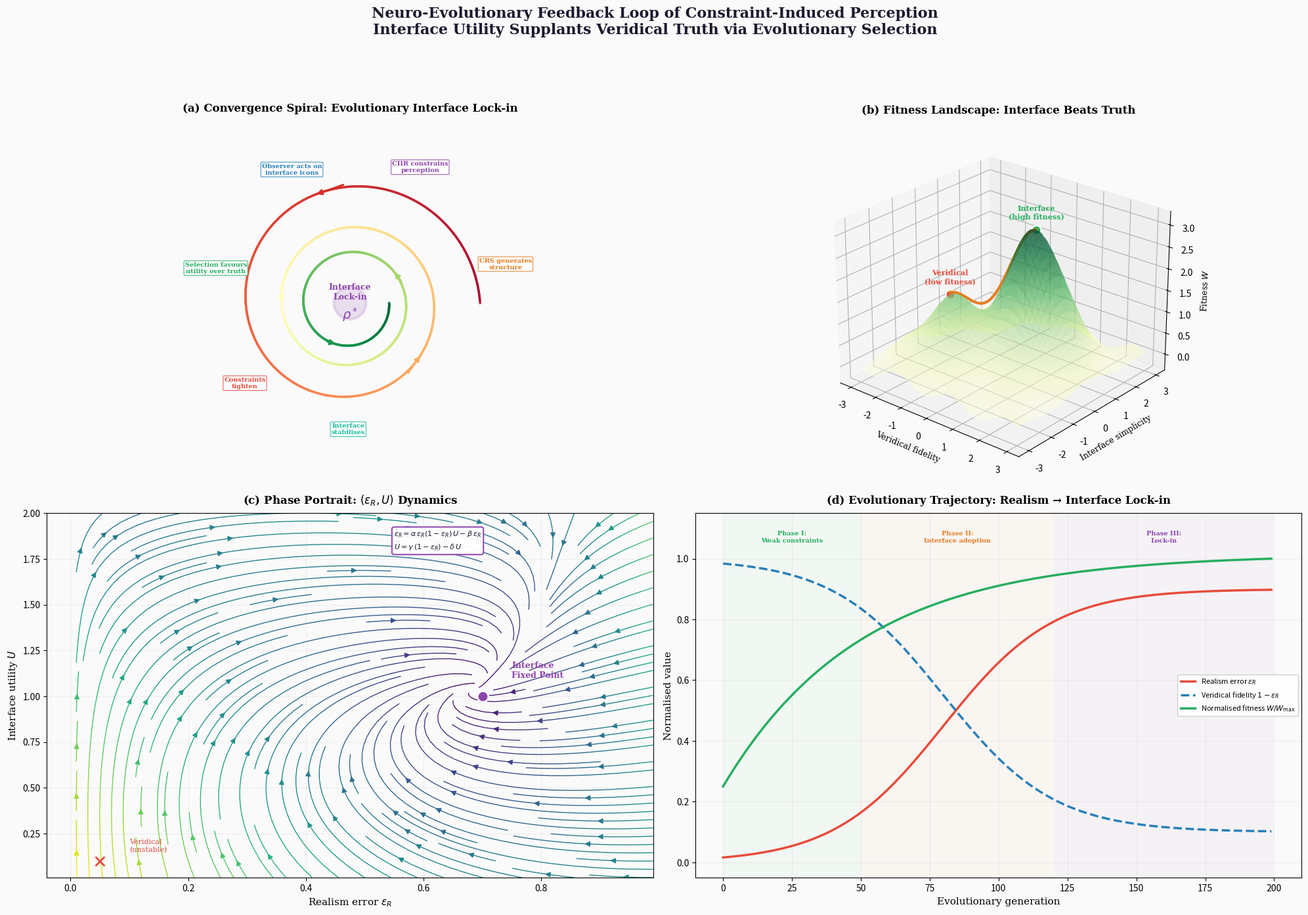

Generate this figure with matplotlib: (Note: this script raises an exception after producing the figure.)
#!/usr/bin/env python3
"""
Figure 11: Neuro-Evolutionary Feedback Loop of Constraint-Induced Perception
==============================================================================
GPAI STEM VISUALIZER — Prompt:
  "CIIR neuro-evolutionary realism feedback loop: spiral convergence
   diagram showing how constraint-induced interfaces self-reinforce.
   Observers mistake interface utility for ontological truth. Show
   the CRS→CIIR→Observer loop embedding in evolutionary dynamics
   with fitness landscape, selection pressure, and interface lock-in.
   Scientific Diagram Style."

Design choices:
  - Central spiral diagram showing convergence loop
  - Fitness landscape with interface-optimal vs truth-optimal paths
  - Phase portrait of realism-utility coupling dynamics
  - Evolutionary trajectory toward interface lock-in
  - Nature/Science journal colour palette, 300 DPI

Publication-quality, 4K-equivalent at 300 DPI.
"""

import matplotlib
matplotlib.use("Agg")
import matplotlib.pyplot as plt
import numpy as np
from matplotlib.patches import FancyBboxPatch, FancyArrowPatch, Circle
from matplotlib import cm
import warnings

# ── Colour palette ──
C_BG       = "#FAFAFA"
C_TEXT     = "#1A1A2E"
C_EVOLVE   = "#27AE60"   # evolution / fitness
C_REALISM  = "#E74C3C"   # realism error
C_UTILITY  = "#2980B9"   # utility / interface
C_LOCK     = "#8E44AD"   # lock-in / fixed point
C_CRS      = "#E67E22"   # CRS layer
C_ARROW    = "#7F8C8D"
C_SPIRAL   = "#1ABC9C"


def main():
    fig = plt.figure(figsize=(20, 14), dpi=300)
    fig.patch.set_facecolor(C_BG)

    # ═══════════════════════════════════════════════════════════════
    # Panel A: Spiral convergence diagram
    # ═══════════════════════════════════════════════════════════════
    ax1 = fig.add_subplot(221)
    ax1.set_facecolor(C_BG)

    # Draw converging spiral representing iterative loop
    t = np.linspace(0, 6 * np.pi, 1000)
    decay = np.exp(-t / (4 * np.pi))
    r = 1.8 * decay + 0.2

    x_spiral = r * np.cos(t)
    y_spiral = r * np.sin(t)

    # Colour by iteration (early=red, late=green)
    for i in range(len(t) - 1):
        progress = t[i] / t[-1]
        colour = plt.cm.RdYlGn(progress)
        ax1.plot(x_spiral[i:i+2], y_spiral[i:i+2],
                 color=colour, lw=2.5, alpha=0.8)

    # Arrow heads at key points
    for k in [100, 300, 500, 700, 900]:
        dx = x_spiral[k] - x_spiral[k-5]
        dy = y_spiral[k] - y_spiral[k-5]
        ax1.annotate(
            "", xy=(x_spiral[k], y_spiral[k]),
            xytext=(x_spiral[k] - dx*3, y_spiral[k] - dy*3),
            arrowprops=dict(arrowstyle="-|>",
                            color=plt.cm.RdYlGn(t[k] / t[-1]),
                            lw=2.0, mutation_scale=12)
        )

    # Fixed point at center
    fp = Circle((0, 0), 0.25, facecolor=C_LOCK, alpha=0.15,
                edgecolor=C_LOCK, linewidth=3.0, zorder=5)
    ax1.add_patch(fp)
    ax1.text(0, 0.03, "Interface\nLock-in",
             ha="center", va="bottom", fontsize=9, fontweight="bold",
             color=C_LOCK, family="serif", zorder=6)
    ax1.text(0, -0.05, r"$\rho^*$",
             ha="center", va="top", fontsize=14, fontweight="bold",
             color=C_LOCK, family="serif", zorder=6)

    # Loop stage labels around the spiral
    stage_labels = [
        (0.25, "CRS generates\nstructure", C_CRS),
        (1.1, "CIIR constrains\nperception", C_LOCK),
        (2.0, "Observer acts on\ninterface icons", C_UTILITY),
        (2.9, "Selection favours\nutility over truth", C_EVOLVE),
        (3.8, "Constraints\ntighten", C_REALISM),
        (4.7, "Interface\nstabilises", C_SPIRAL),
    ]

    for t_val, label, col in stage_labels:
        # Position label outside spiral
        idx = int(t_val / t[-1] * (len(t) - 1))
        idx = min(idx, len(t) - 1)
        r_label = r[idx] + 0.5
        ax1.text(r_label * np.cos(t[idx]),
                 r_label * np.sin(t[idx]),
                 label, ha="center", va="center",
                 fontsize=7, color=col, family="serif",
                 fontweight="bold",
                 bbox=dict(facecolor="white", edgecolor=col,
                           boxstyle="round,pad=0.15", alpha=0.85,
                           linewidth=0.8))

    ax1.set_xlim(-2.8, 2.8)
    ax1.set_ylim(-2.8, 2.8)
    ax1.set_aspect("equal")
    ax1.axis("off")
    ax1.set_title(
        "(a) Convergence Spiral: Evolutionary Interface Lock-in",
        fontsize=12, fontweight="bold", family="serif", pad=10)

    # ═══════════════════════════════════════════════════════════════
    # Panel B: Fitness landscape — veridical vs interface
    # ═══════════════════════════════════════════════════════════════
    ax2 = fig.add_subplot(222, projection="3d")
    ax2.set_facecolor(C_BG)

    x = np.linspace(-3, 3, 100)
    y = np.linspace(-3, 3, 100)
    X, Y = np.meshgrid(x, y)

    # Fitness landscape: interface strategies have higher fitness
    # than veridical ones
    # Two peaks: one for "truth" (lower), one for "interface" (higher)
    truth_peak = 1.5 * np.exp(-((X + 1.2)**2 + (Y + 1.0)**2) / 1.2)
    interface_peak = 3.0 * np.exp(-((X - 0.8)**2 + (Y - 0.5)**2) / 1.5)
    noise = 0.15 * np.sin(3*X) * np.cos(2*Y)
    Z = truth_peak + interface_peak + noise

    ax2.plot_surface(X, Y, Z, cmap="YlGn", alpha=0.5,
                     edgecolor="none", antialiased=True)

    # Mark the two peaks
    ax2.scatter([-1.2], [-1.0], [1.55], color=C_REALISM, s=100,
                zorder=5, edgecolor="white", linewidth=1.5)
    ax2.text(-1.2, -1.0, 1.8, "Veridical\n(low fitness)",
             fontsize=8, color=C_REALISM, family="serif",
             ha="center", fontweight="bold")

    ax2.scatter([0.8], [0.5], [3.05], color=C_EVOLVE, s=100,
                zorder=5, edgecolor="white", linewidth=1.5)
    ax2.text(0.8, 0.5, 3.3, "Interface\n(high fitness)",
             fontsize=8, color=C_EVOLVE, family="serif",
             ha="center", fontweight="bold")

    # Evolutionary trajectory
    t_traj = np.linspace(0, 1, 50)
    traj_x = -1.2 + 2.0 * t_traj
    traj_y = -1.0 + 1.5 * t_traj
    r_traj = np.sqrt((traj_x + 1.2)**2 + (traj_y + 1.0)**2)
    traj_z = (1.5 * np.exp(-((traj_x + 1.2)**2 + (traj_y + 1.0)**2) / 1.2)
              + 3.0 * np.exp(-((traj_x - 0.8)**2 + (traj_y - 0.5)**2) / 1.5)
              + 0.05)
    ax2.plot(traj_x, traj_y, traj_z, color=C_CRS, lw=3.0, zorder=4)
    # Arrow at end
    ax2.quiver(traj_x[-5], traj_y[-5], traj_z[-5],
               traj_x[-1]-traj_x[-5], traj_y[-1]-traj_y[-5],
               traj_z[-1]-traj_z[-5],
               color=C_CRS, arrow_length_ratio=0.4, linewidth=2)

    ax2.set_xlabel("Veridical fidelity", fontsize=9, family="serif",
                   labelpad=3)
    ax2.set_ylabel("Interface simplicity", fontsize=9, family="serif",
                   labelpad=3)
    ax2.set_zlabel("Fitness $W$", fontsize=9, family="serif", labelpad=3)
    ax2.set_title(
        "(b) Fitness Landscape: Interface Beats Truth",
        fontsize=12, fontweight="bold", family="serif", pad=8)
    ax2.view_init(elev=25, azim=-50)

    # ═══════════════════════════════════════════════════════════════
    # Panel C: Phase portrait — realism vs utility dynamics
    # ═══════════════════════════════════════════════════════════════
    ax3 = fig.add_subplot(223)
    ax3.set_facecolor(C_BG)

    # Dynamical system:
    # ṗ = p(1-p)(α·u - β·v)   (realism fraction p)
    # u̇ = γ·(1-p) - δ·u       (utility growth)
    # Simplified: phase portrait in (realism_error, utility) space

    re = np.linspace(0.01, 0.99, 20)
    ut = np.linspace(0.01, 2.0, 20)
    RE, UT = np.meshgrid(re, ut)

    # Flow: realism error increases when utility is high
    # Utility increases when interface is adopted
    alpha, beta, gamma = 1.5, 0.5, 1.0
    dRE = alpha * RE * (1 - RE) * UT - beta * RE  # realism error grows with utility
    dUT = gamma * (1 - RE) - 0.3 * UT   # utility grows when veridical is abandoned

    # Normalize for visualization
    speed = np.sqrt(dRE**2 + dUT**2)
    dRE_n = dRE / (speed + 0.01)
    dUT_n = dUT / (speed + 0.01)

    ax3.streamplot(RE, UT, dRE_n, dUT_n, color=speed, cmap="viridis",
                   density=1.5, linewidth=1.0, arrowsize=1.2)

    # Fixed points
    # Find where dRE ≈ 0 and dUT ≈ 0
    fp_re = 0.7  # approximate fixed point
    fp_ut = gamma * (1 - fp_re) / 0.3
    ax3.plot(fp_re, fp_ut, "o", color=C_LOCK, markersize=12,
             zorder=5, markeredgecolor="white", markeredgewidth=2)
    ax3.text(fp_re + 0.05, fp_ut + 0.1, "Interface\nFixed Point",
             fontsize=9, color=C_LOCK, family="serif", fontweight="bold")

    # Unstable fixed point at origin region
    ax3.plot(0.05, 0.1, "x", color=C_REALISM, markersize=10,
             markeredgewidth=2, zorder=5)
    ax3.text(0.10, 0.15, "Veridical\n(unstable)",
             fontsize=8, color=C_REALISM, family="serif")

    ax3.set_xlabel("Realism error $\\epsilon_R$", fontsize=11,
                   family="serif")
    ax3.set_ylabel("Interface utility $U$", fontsize=11, family="serif")
    ax3.set_title(
        r"(c) Phase Portrait: $(\epsilon_R, U)$ Dynamics",
        fontsize=12, fontweight="bold", family="serif", pad=10)
    ax3.grid(True, alpha=0.15)

    # Key equation
    ax3.text(0.55, 1.8,
             r"$\dot{\epsilon}_R = \alpha\,\epsilon_R(1-\epsilon_R)\,U "
             r"- \beta\,\epsilon_R$"
             "\n"
             r"$\dot{U} = \gamma\,(1-\epsilon_R) - \delta\,U$",
             fontsize=8, color=C_TEXT, family="serif",
             bbox=dict(facecolor="white", edgecolor=C_LOCK,
                       boxstyle="round,pad=0.3", linewidth=1.5,
                       alpha=0.95))

    # ═══════════════════════════════════════════════════════════════
    # Panel D: Evolutionary timeline
    # ═══════════════════════════════════════════════════════════════
    ax4 = fig.add_subplot(224)
    ax4.set_facecolor(C_BG)

    # Simulate realism error and utility over evolutionary time
    n_gen = 200
    t_gen = np.arange(n_gen)

    # Realism error grows sigmoidally
    eps_R = 0.9 / (1 + np.exp(-0.05 * (t_gen - 80)))
    # Interface utility grows, then saturates
    U_val = 2.0 * (1 - np.exp(-0.02 * t_gen))
    # Fitness grows with utility
    fitness = 1.0 + 3.0 * U_val / U_val.max()
    # Veridical fidelity = 1 - eps_R
    veridical = 1.0 - eps_R

    ax4.plot(t_gen, eps_R, color=C_REALISM, lw=2.5,
             label=r"Realism error $\epsilon_R$")
    ax4.plot(t_gen, veridical, color=C_UTILITY, lw=2.5, ls="--",
             label=r"Veridical fidelity $1 - \epsilon_R$")
    ax4.plot(t_gen, fitness / fitness.max(), color=C_EVOLVE, lw=2.5,
             label=r"Normalised fitness $W/W_{\max}$")

    # Phase regions
    ax4.axvspan(0, 50, facecolor=C_EVOLVE, alpha=0.04)
    ax4.axvspan(50, 120, facecolor=C_CRS, alpha=0.04)
    ax4.axvspan(120, 200, facecolor=C_LOCK, alpha=0.04)

    ax4.text(25, 1.05, "Phase I:\nWeak constraints",
             ha="center", va="bottom", fontsize=7, color=C_EVOLVE,
             family="serif", fontweight="bold")
    ax4.text(85, 1.05, "Phase II:\nInterface adoption",
             ha="center", va="bottom", fontsize=7, color=C_CRS,
             family="serif", fontweight="bold")
    ax4.text(160, 1.05, "Phase III:\nLock-in",
             ha="center", va="bottom", fontsize=7, color=C_LOCK,
             family="serif", fontweight="bold")

    ax4.set_xlabel("Evolutionary generation", fontsize=11, family="serif")
    ax4.set_ylabel("Normalised value", fontsize=11, family="serif")
    ax4.set_title(
        "(d) Evolutionary Trajectory: Realism → Interface Lock-in",
        fontsize=12, fontweight="bold", family="serif", pad=10)
    ax4.legend(fontsize=8, framealpha=0.9, loc="center right")
    ax4.grid(True, alpha=0.15)
    ax4.set_ylim(-0.05, 1.15)

    # ── Supertitle ──
    fig.suptitle(
        "Neuro-Evolutionary Feedback Loop of Constraint-Induced Perception\n"
        "Interface Utility Supplants Veridical Truth via Evolutionary Selection",
        fontsize=16, fontweight="bold", family="serif", y=0.99,
        color=C_TEXT
    )

    with warnings.catch_warnings():
        warnings.simplefilter("ignore", UserWarning)
        plt.tight_layout(rect=[0, 0, 1, 0.94])
    plt.savefig("manuscripts/ciir_monograph/figures/fig11_evolutionary_feedback.png",
                dpi=300, bbox_inches="tight", facecolor=C_BG)
    plt.savefig("manuscripts/ciir_monograph/figures/fig11_evolutionary_feedback.pdf",
                bbox_inches="tight", facecolor=C_BG)
    plt.close()
    print("✓ Figure 11 saved: fig11_evolutionary_feedback.{png,pdf}")


if __name__ == "__main__":
    main()
